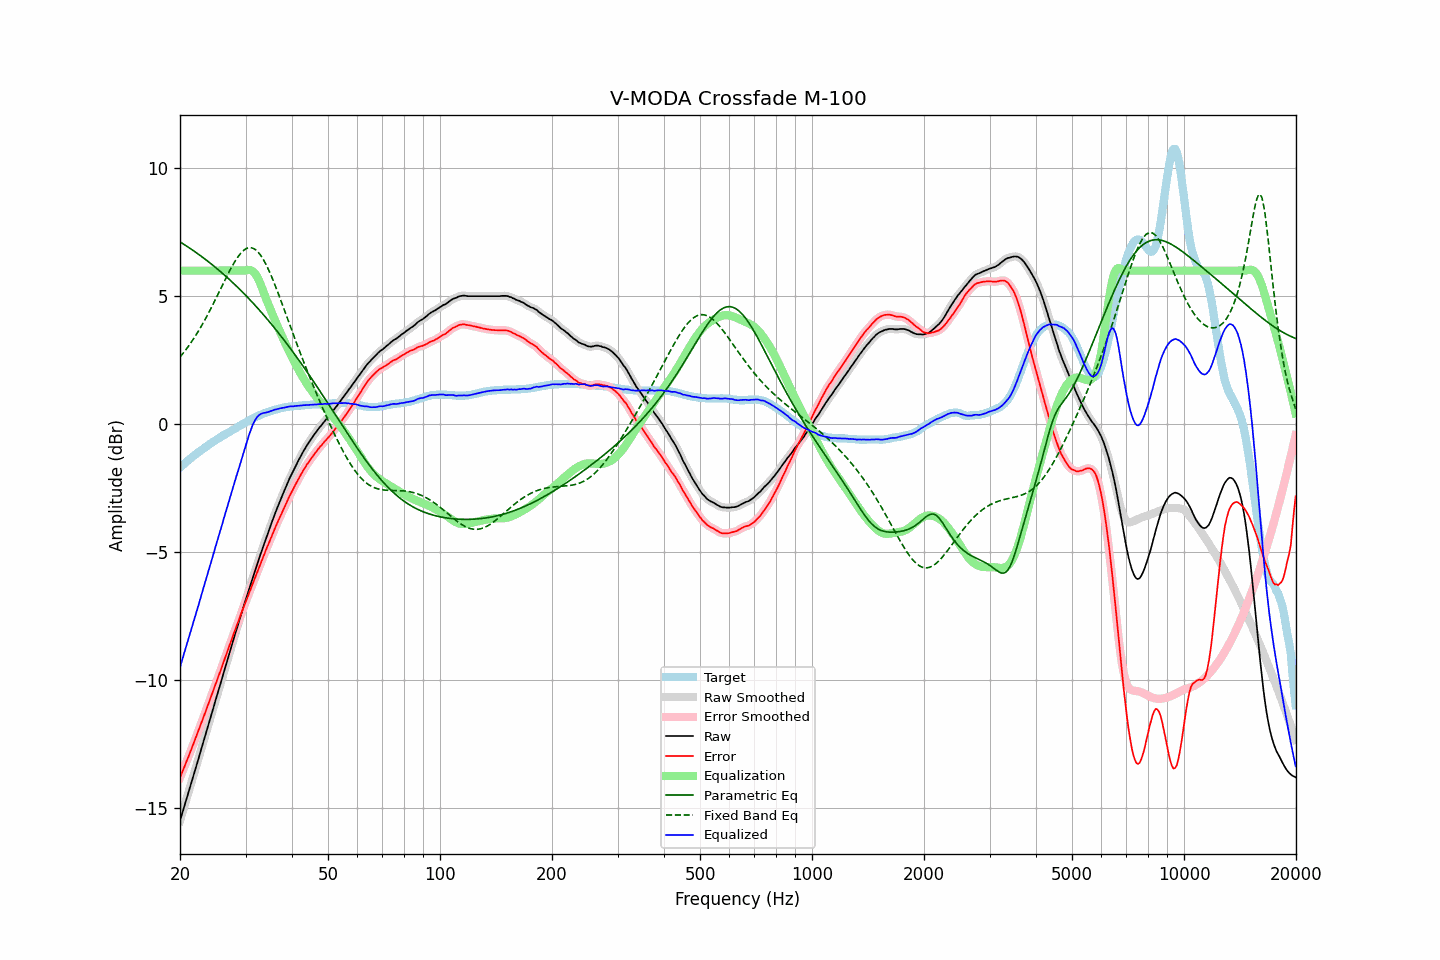

The table this chart was drawn from, first rows:
frequency, raw, error, smoothed, error_smoothed, equalization, parametric_eq, fixed_band_eq, equalized_raw, equalized_smoothed, target
20.00, -15.49, -13.79, -15.49, -13.80, 6.00, 7.12, 2.62, -9.49, -9.49, -1.69
20.20, -15.28, -13.64, -15.28, -13.64, 6.00, 7.08, 2.70, -9.28, -9.28, -1.63
20.40, -15.06, -13.48, -15.07, -13.49, 6.00, 7.05, 2.78, -9.06, -9.07, -1.58
20.61, -14.86, -13.34, -14.86, -13.33, 6.00, 7.00, 2.86, -8.86, -8.86, -1.52
20.81, -14.64, -13.17, -14.65, -13.18, 6.00, 6.96, 2.94, -8.64, -8.65, -1.47
21.02, -14.44, -13.02, -14.44, -13.02, 6.00, 6.92, 3.03, -8.44, -8.44, -1.41
21.23, -14.23, -12.86, -14.22, -12.86, 6.00, 6.88, 3.11, -8.23, -8.22, -1.36
21.44, -14.01, -12.70, -14.01, -12.70, 6.00, 6.84, 3.21, -8.01, -8.01, -1.31
21.66, -13.80, -12.54, -13.80, -12.54, 6.00, 6.80, 3.30, -7.80, -7.80, -1.26
21.87, -13.58, -12.37, -13.58, -12.37, 6.00, 6.75, 3.39, -7.58, -7.58, -1.21
22.09, -13.37, -12.21, -13.37, -12.21, 6.00, 6.71, 3.49, -7.37, -7.37, -1.16
22.31, -13.16, -12.05, -13.16, -12.05, 6.00, 6.66, 3.59, -7.16, -7.16, -1.11
22.54, -12.96, -11.89, -12.95, -11.89, 6.00, 6.62, 3.70, -6.96, -6.95, -1.07
22.76, -12.73, -11.71, -12.74, -11.72, 6.00, 6.57, 3.80, -6.73, -6.74, -1.02
22.99, -12.53, -11.55, -12.52, -11.54, 6.00, 6.53, 3.91, -6.53, -6.52, -0.98
23.22, -12.31, -11.38, -12.31, -11.37, 6.00, 6.48, 4.02, -6.31, -6.31, -0.93
23.45, -12.09, -11.20, -12.09, -11.21, 6.00, 6.43, 4.14, -6.09, -6.09, -0.89
23.69, -11.88, -11.04, -11.88, -11.03, 6.00, 6.38, 4.25, -5.88, -5.88, -0.84
23.92, -11.66, -10.86, -11.66, -10.86, 6.00, 6.33, 4.37, -5.66, -5.66, -0.80
24.16, -11.44, -10.69, -11.45, -10.69, 6.00, 6.28, 4.49, -5.44, -5.45, -0.75
24.40, -11.23, -10.52, -11.23, -10.52, 6.00, 6.23, 4.62, -5.23, -5.23, -0.71
24.65, -11.03, -10.36, -11.02, -10.35, 6.00, 6.18, 4.74, -5.03, -5.02, -0.67
24.89, -10.80, -10.17, -10.81, -10.18, 6.00, 6.13, 4.87, -4.80, -4.81, -0.63
25.14, -10.59, -10.00, -10.59, -10.00, 6.00, 6.08, 4.99, -4.59, -4.59, -0.59
25.39, -10.37, -9.82, -10.38, -9.83, 6.00, 6.03, 5.12, -4.37, -4.38, -0.55
25.65, -10.17, -9.66, -10.17, -9.66, 6.00, 5.97, 5.25, -4.17, -4.17, -0.51
25.91, -9.96, -9.49, -9.95, -9.48, 6.00, 5.92, 5.38, -3.96, -3.95, -0.47
26.16, -9.73, -9.30, -9.74, -9.31, 6.00, 5.86, 5.51, -3.73, -3.74, -0.43
26.43, -9.53, -9.13, -9.53, -9.13, 6.00, 5.81, 5.64, -3.53, -3.53, -0.40
26.69, -9.32, -8.95, -9.31, -8.95, 6.00, 5.75, 5.76, -3.32, -3.31, -0.36
26.96, -9.10, -8.78, -9.10, -8.78, 6.00, 5.70, 5.89, -3.10, -3.10, -0.32
27.23, -8.89, -8.60, -8.89, -8.60, 6.00, 5.64, 6.01, -2.89, -2.89, -0.29
27.50, -8.68, -8.43, -8.68, -8.42, 6.00, 5.58, 6.12, -2.68, -2.68, -0.25
27.77, -8.46, -8.25, -8.46, -8.25, 6.00, 5.52, 6.24, -2.46, -2.46, -0.21
28.05, -8.25, -8.07, -8.25, -8.08, 6.00, 5.46, 6.34, -2.25, -2.25, -0.18
28.33, -8.04, -7.90, -8.05, -7.91, 6.00, 5.40, 6.44, -2.04, -2.05, -0.14
28.62, -7.85, -7.75, -7.84, -7.74, 6.00, 5.34, 6.54, -1.85, -1.84, -0.10
28.90, -7.63, -7.57, -7.64, -7.57, 6.00, 5.28, 6.62, -1.63, -1.64, -0.06
29.19, -7.44, -7.40, -7.43, -7.41, 6.00, 5.22, 6.70, -1.44, -1.43, -0.03
29.48, -7.22, -7.23, -7.23, -7.24, 6.00, 5.16, 6.76, -1.22, -1.23, 0.01
29.78, -7.03, -7.08, -7.03, -7.07, 6.00, 5.09, 6.81, -1.02, -1.02, 0.05
30.08, -6.83, -6.91, -6.83, -6.91, 6.02, 5.03, 6.85, -0.81, -0.81, 0.08
30.38, -6.64, -6.76, -6.64, -6.75, 6.03, 4.96, 6.88, -0.61, -0.61, 0.12
30.68, -6.44, -6.59, -6.44, -6.59, 6.03, 4.90, 6.89, -0.41, -0.41, 0.15
30.99, -6.25, -6.44, -6.24, -6.43, 6.02, 4.83, 6.90, -0.23, -0.23, 0.19
31.30, -6.05, -6.27, -6.05, -6.27, 5.99, 4.76, 6.88, -0.06, -0.06, 0.22
31.61, -5.86, -6.11, -5.86, -6.11, 5.93, 4.70, 6.86, 0.08, 0.08, 0.25
31.93, -5.67, -5.95, -5.67, -5.94, 5.86, 4.63, 6.81, 0.19, 0.19, 0.28
32.24, -5.47, -5.78, -5.47, -5.78, 5.76, 4.56, 6.76, 0.28, 0.28, 0.31
32.57, -5.29, -5.63, -5.29, -5.62, 5.63, 4.49, 6.69, 0.35, 0.35, 0.34
32.89, -5.09, -5.46, -5.10, -5.46, 5.49, 4.42, 6.62, 0.40, 0.39, 0.37
33.22, -4.91, -5.30, -4.91, -5.30, 5.33, 4.34, 6.52, 0.42, 0.42, 0.39
33.55, -4.72, -5.14, -4.73, -5.14, 5.17, 4.27, 6.42, 0.44, 0.44, 0.42
33.89, -4.55, -4.99, -4.55, -4.99, 5.00, 4.20, 6.30, 0.45, 0.45, 0.44
34.23, -4.37, -4.83, -4.37, -4.83, 4.83, 4.13, 6.18, 0.47, 0.47, 0.46
34.57, -4.20, -4.68, -4.19, -4.68, 4.68, 4.05, 6.05, 0.48, 0.48, 0.49
34.92, -4.02, -4.53, -4.02, -4.53, 4.52, 3.98, 5.91, 0.51, 0.50, 0.51
35.27, -3.85, -4.38, -3.85, -4.38, 4.37, 3.90, 5.76, 0.53, 0.53, 0.53
35.62, -3.68, -4.23, -3.67, -4.22, 4.22, 3.82, 5.61, 0.55, 0.55, 0.55
35.97, -3.50, -4.07, -3.51, -4.07, 4.08, 3.75, 5.45, 0.57, 0.57, 0.57
... 635 more rows
